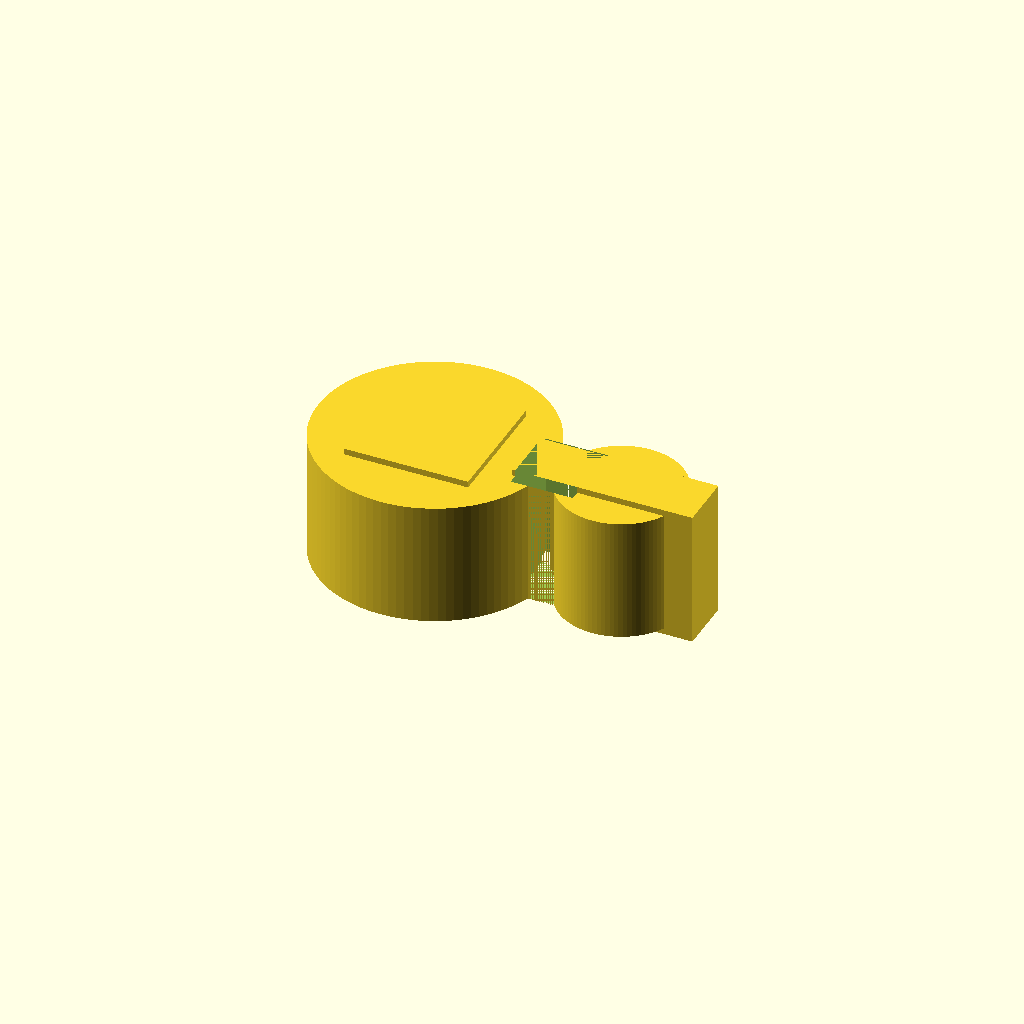
Cell 1: the model at its default parameters.
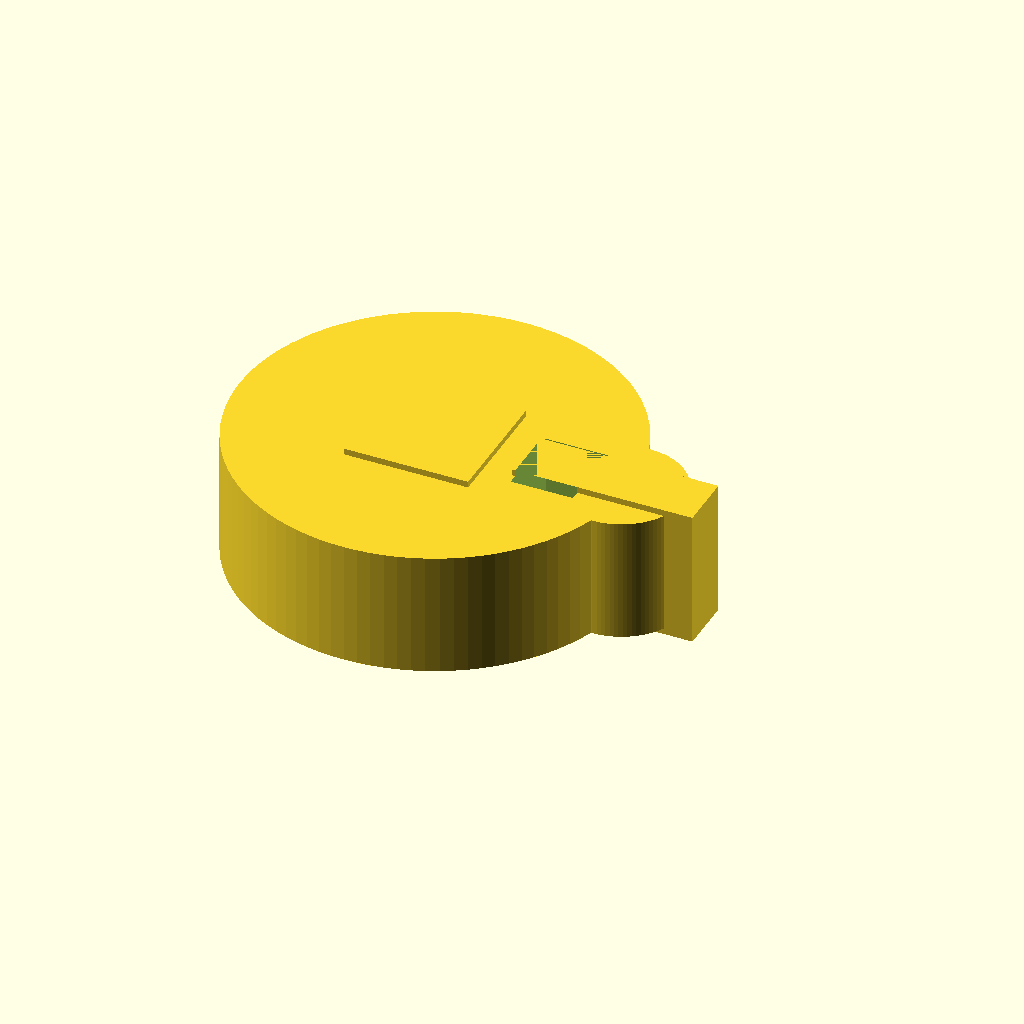
Cell 2 — rod_d set to 25.4, the other parameters unchanged.
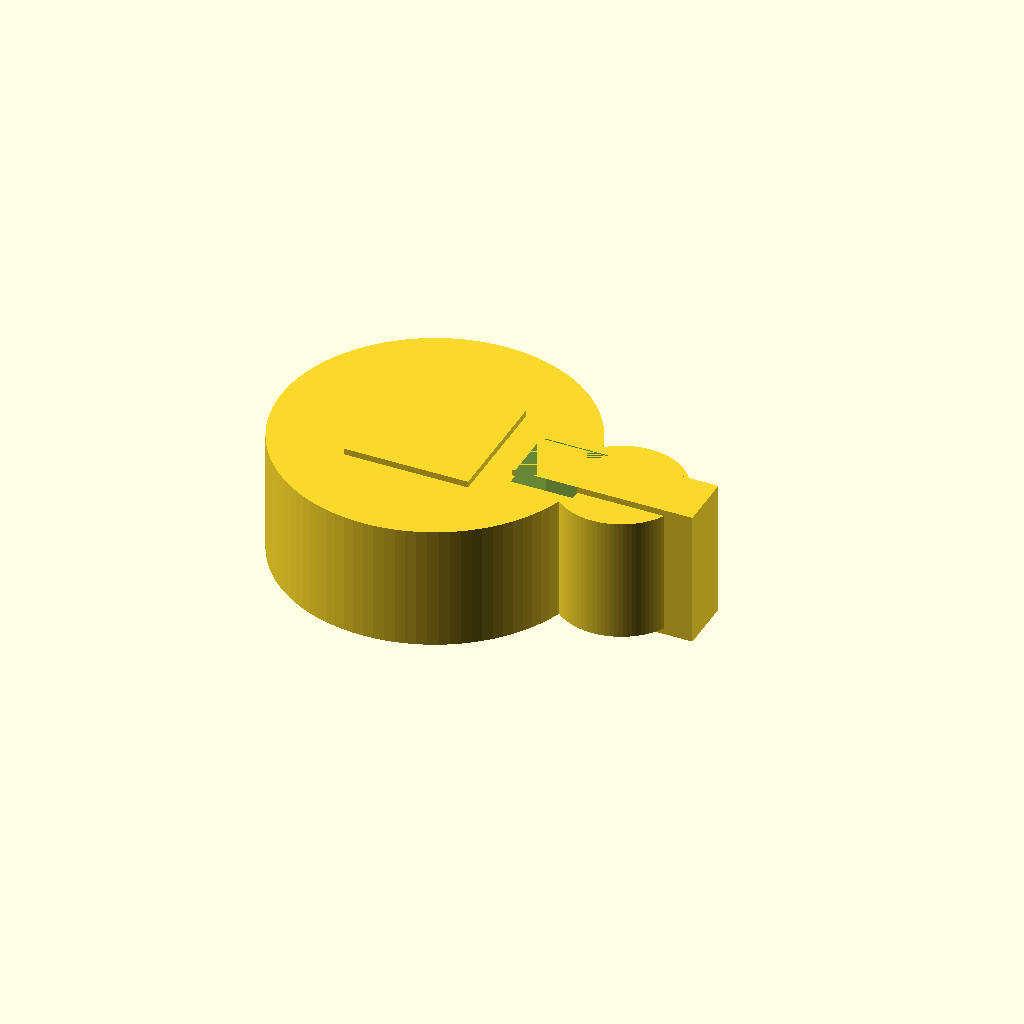
Cell 3: the same model with wall_r = 6.
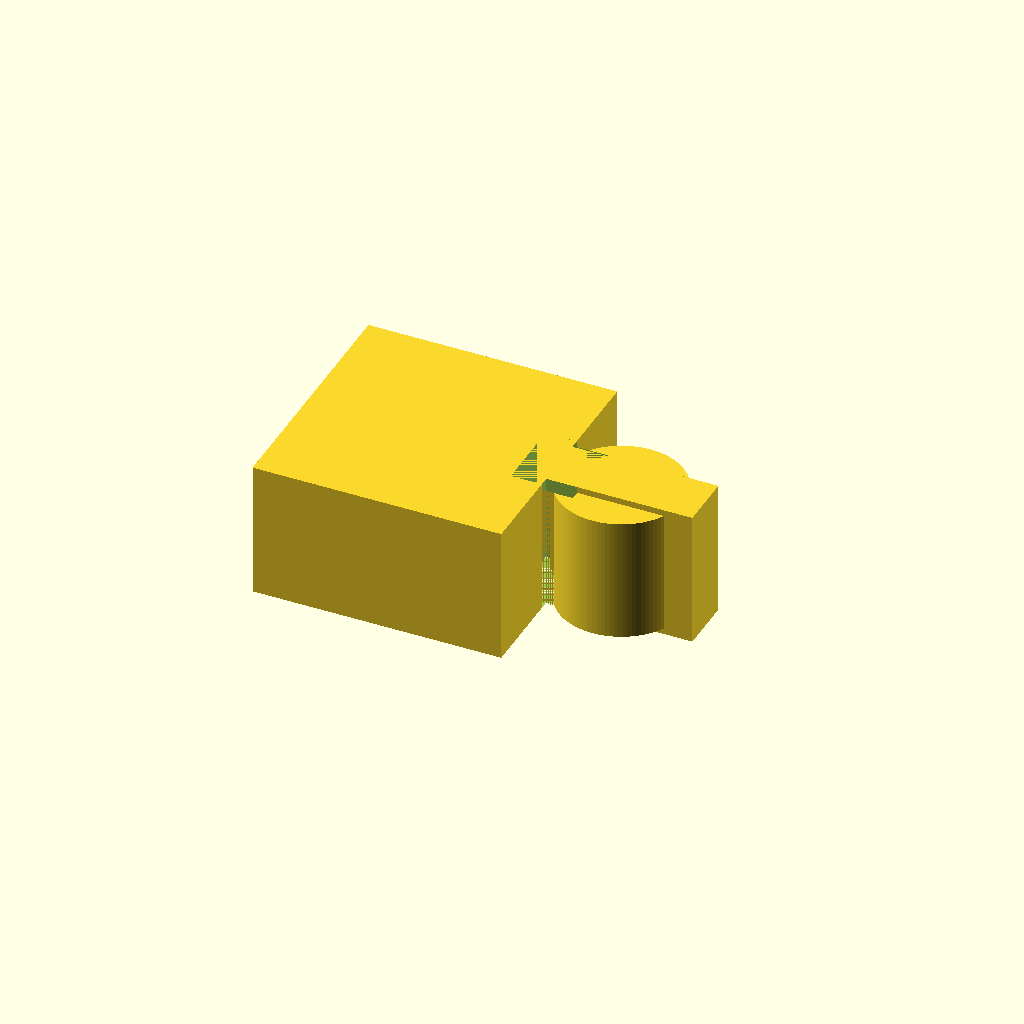
Cell 4: opening_w = 20 (everything else at default).
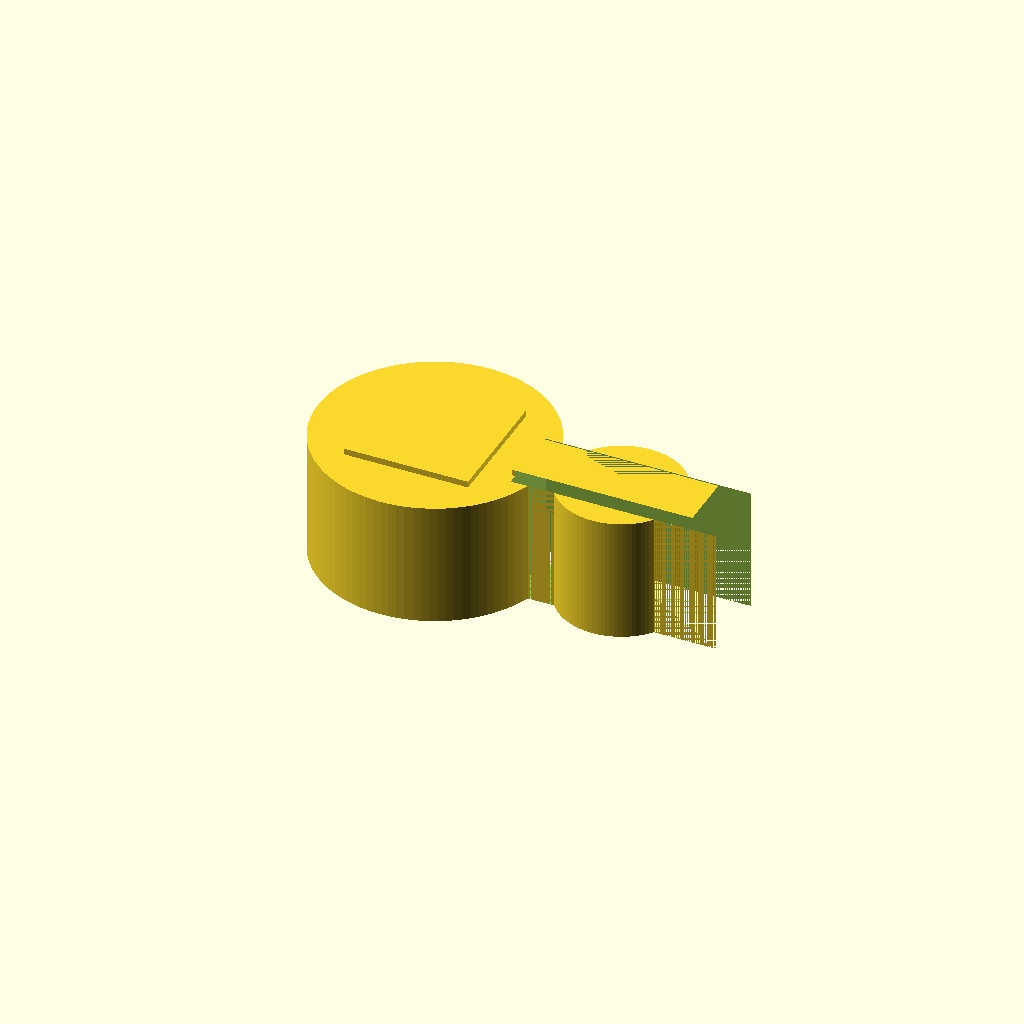
Cell 5: the same model with bridge_x1 = 24.
One fixed orthographic camera (rotation 55°, 0°, 25°; colour scheme Cornfield) for every cell.
Source of the model, bench/results/gpu-v9-g5/code/scadcoder-v9/rod_tubing_clip_s5_a1.scad:
// Snap-on tubing clip for 12.7 mm lab stand rod
// Print orientation: flat on bed, extruded in +Z

$fn = 96;

// ---- Dimensions (mm) ----
rod_d        = 12.7;   // stand rod diameter
wall_r       = 3;      // rod ring wall thickness
opening_w    = 10;     // rod ring opening width (-X side)
bridge_x0    = 8;      // bridge start (X)
bridge_x1    = 12;     // bridge end (X)
bridge_w     = 6;      // bridge width (Y)
tube_d       = 6;      // tubing ring diameter
tube_wall    = 2;      // tubing ring wall thickness
tube_open_w  = 4.5;    // tubing opening width (+X side)
tube_offset  = 15;     // tubing ring centre X
height       = 10;     // extrusion height (Z)
eps          = 0.5;    // cutter overshoot

// ---- Model ----
difference() {
    union() {
        // Rod ring
        cylinder(d = rod_d + 2 * wall_r, h = height);
        // Opening in rod ring
        translate([-opening_w / 2, -opening_w / 2, -eps])
            cube([opening_w, opening_w, height + 2 * eps]);
        // Bridge
        translate([bridge_x0, -bridge_w / 2, 0])
            cube([bridge_x1 - bridge_x0, bridge_w, height]);
        // Tubing ring
        translate([tube_offset, 0, 0])
            cylinder(d = tube_d + 2 * tube_wall, h = height);
        // Opening in tubing ring
        translate([tube_offset + tube_open_w / 2 - tube_d - 2 * tube_wall,
                   -tube_open_w / 2, -eps])
            cube([tube_open_w + tube_d + 2 * tube_wall,
                  tube_open_w,
                  height + 2 * eps]);
    }
    // Remove overlapping bridge material from rings
    translate([bridge_x0 - eps, -bridge_w / 2, -eps])
        cube([bridge_x1 - bridge_x0 + 2 * eps,
              bridge_w,
              height + 2 * eps]);
}
Parameter table extracted from the source (name, type, default, range or options):
rod_d: number, default 12.7
wall_r: number, default 3
opening_w: number, default 10
bridge_x0: number, default 8
bridge_x1: number, default 12
bridge_w: number, default 6
tube_d: number, default 6
tube_wall: number, default 2
tube_open_w: number, default 4.5
tube_offset: number, default 15
height: number, default 10
eps: number, default 0.5
